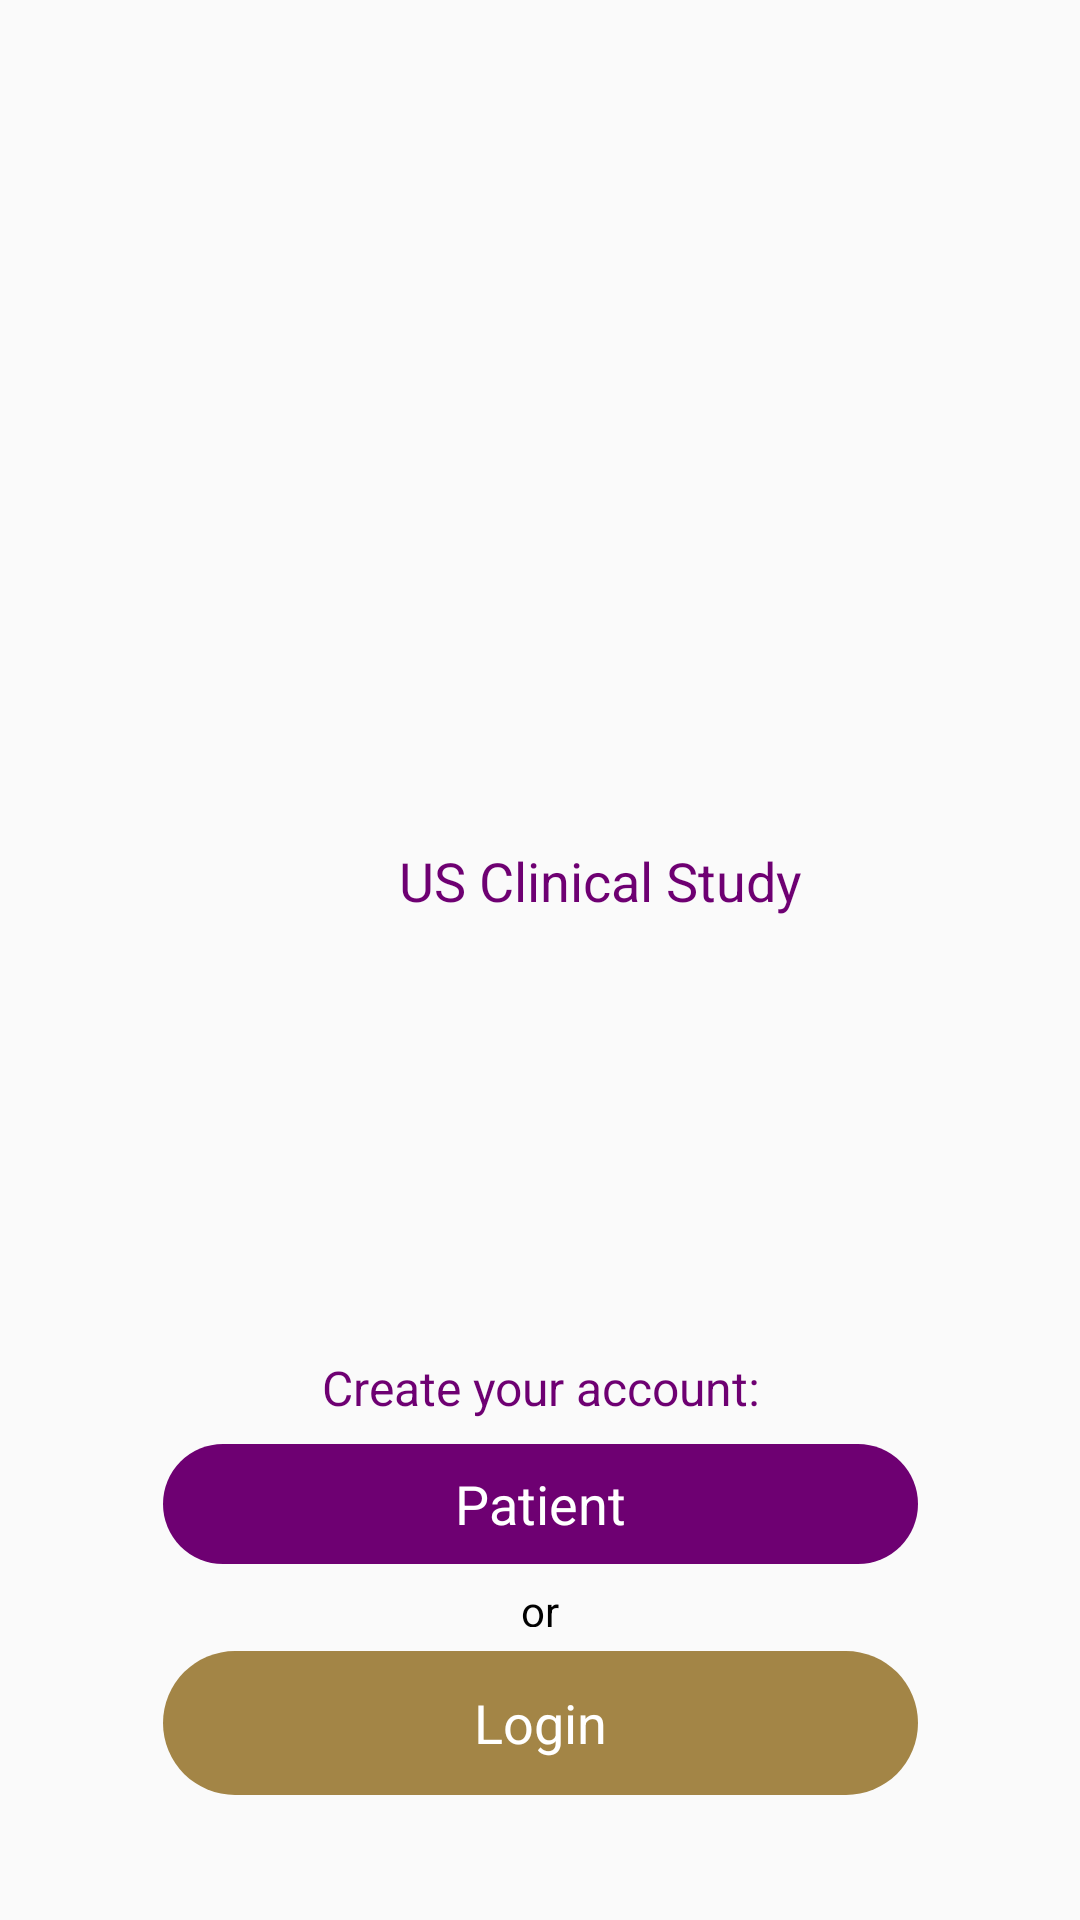

Reconstruct the res/layout file that produces this screen, plus the resources it refers to.
<!-- AndroidManifest.xml: activity theme AppTheme_Norm -->
<!-- res/layout/activity_main.xml -->
<?xml version="1.0" encoding="utf-8"?>
<android.support.constraint.ConstraintLayout xmlns:android="http://schemas.android.com/apk/res/android"
    xmlns:app="http://schemas.android.com/apk/res-auto"
    xmlns:tools="http://schemas.android.com/tools"
    android:layout_width="match_parent"
    android:layout_height="match_parent"
    android:fitsSystemWindows="true"
    tools:context="com.motivaimagine.motivaimagine_trial.MainActivity">


    <android.support.constraint.Guideline
        android:id="@+id/v_guideline1"
        android:layout_width="wrap_content"
        android:layout_height="0dp"
        android:orientation="vertical"
        app:layout_constraintGuide_percent="0.15104167"
        tools:layout_editor_absoluteX="194dp"
        tools:layout_editor_absoluteY="0dp" />

    <android.support.constraint.Guideline
        android:id="@+id/v_guideline2"
        android:layout_width="wrap_content"
        android:layout_height="0dp"
        android:orientation="vertical"
        app:layout_constraintGuide_percent="0.85"
        tools:layout_editor_absoluteX="1088dp"
        tools:layout_editor_absoluteY="0dp" />

    <android.support.constraint.Guideline
        android:id="@+id/v_guideline3"
        android:layout_width="wrap_content"
        android:layout_height="0dp"
        android:orientation="vertical"
        app:layout_constraintGuide_percent="0.5"
        tools:layout_editor_absoluteY="0dp"
        tools:layout_editor_absoluteX="640dp" />

    <android.support.constraint.Guideline
        android:id="@+id/h_guideline1"
        android:layout_width="0dp"
        android:layout_height="wrap_content"
        android:orientation="horizontal"
        app:layout_constraintGuide_percent="0.23" />

    <Button
        android:id="@+id/btn_patient"
        style="@style/Widget.AppCompat.Button.Borderless"
        android:layout_width="0dp"
        android:layout_height="40dp"

        android:layout_marginBottom="6dp"
        android:background="@drawable/bg_purple"
        android:text="@string/Patient"
        android:textAppearance="@style/TextAppearance.AppCompat"
        android:textColor="@color/colorPrimaryText"
        android:textSize="18sp"
        app:layout_constraintBottom_toTopOf="@+id/or_layout"
        app:layout_constraintHorizontal_bias="0.0"
        app:layout_constraintLeft_toLeftOf="@+id/v_guideline1"
        app:layout_constraintRight_toLeftOf="@+id/v_guideline2" />



    <ImageView
        android:id="@+id/imageView2"
        android:layout_width="0dp"
        android:layout_height="164dp"
        android:layout_marginEnd="8dp"
        android:layout_marginStart="8dp"
        android:layout_marginTop="0dp"
        app:layout_constraintTop_toTopOf="@+id/h_guideline1"
        app:srcCompat="@drawable/motivaimplants_logo"
        android:layout_marginRight="8dp"
        app:layout_constraintRight_toRightOf="parent"
        android:layout_marginLeft="0dp"
        app:layout_constraintLeft_toLeftOf="parent"
        app:layout_constraintHorizontal_bias="1.0" />

    <android.support.constraint.Guideline
        android:id="@+id/guideline"
        android:layout_width="wrap_content"
        android:layout_height="wrap_content"
        android:orientation="horizontal"
        app:layout_constraintGuide_percent="0.96" />

    <TextView
        android:id="@+id/textView9"
        android:layout_width="164dp"
        android:layout_height="wrap_content"
        android:layout_marginBottom="8dp"
        android:layout_marginEnd="8dp"
        android:layout_marginLeft="8dp"
        android:layout_marginRight="8dp"
        android:layout_marginStart="8dp"
        android:text="Create your account:"
        android:textAlignment="center"
        android:textColor="@color/colorPrimary"
        android:textSize="16sp"
        app:layout_constraintBottom_toTopOf="@+id/btn_patient"
        app:layout_constraintLeft_toLeftOf="@+id/v_guideline1"
        app:layout_constraintRight_toLeftOf="@+id/v_guideline2" />

    <Button
        android:id="@+id/btn_login"
        style="@style/Widget.AppCompat.Button.Borderless"
        android:layout_width="0dp"
        android:layout_height="wrap_content"
        android:layout_marginBottom="16dp"
        android:layout_marginLeft="0dp"
        android:layout_marginRight="0dp"
        android:background="@drawable/bg_gold"
        android:text="Login"
        android:textAppearance="@style/TextAppearance.AppCompat"
        android:textColor="@color/colorPrimaryText"
        android:textSize="18sp"
        app:layout_constraintBottom_toTopOf="@+id/guideline"
        app:layout_constraintHorizontal_bias="0.0"
        app:layout_constraintLeft_toLeftOf="@+id/v_guideline1"
        app:layout_constraintRight_toLeftOf="@+id/v_guideline2" />

    <RelativeLayout
        android:id="@+id/or_layout"
        android:layout_width="0dp"
        android:layout_height="15dp"
        android:layout_gravity="center_vertical|center_horizontal"
        android:layout_marginLeft="0dp"
        android:layout_marginRight="0dp"
        app:layout_constraintHorizontal_bias="1.0"
        app:layout_constraintLeft_toLeftOf="@+id/v_guideline1"
        app:layout_constraintRight_toLeftOf="@+id/v_guideline2"
        android:layout_marginBottom="8dp"
        app:layout_constraintBottom_toTopOf="@+id/btn_login">


    

        <TextView
            android:id="@+id/orText"
            android:layout_width="wrap_content"
            android:layout_height="wrap_content"
            android:layout_alignParentTop="true"
            android:layout_centerHorizontal="true"
            android:layout_marginLeft="5dp"
            android:layout_marginRight="5dp"
            android:text="@string/Or"
            android:textColor="@android:color/black" />



    </RelativeLayout>

    <TextView
        android:id="@+id/textView8"
        android:layout_width="0dp"
        android:layout_height="wrap_content"
        android:layout_marginLeft="48dp"
        android:layout_marginRight="8dp"
        android:text="US Clinical Study"
        android:textAlignment="center"
        android:textColor="@color/colorPrimary"
        android:textIsSelectable="true"
        android:textSize="18sp"
        app:layout_constraintLeft_toLeftOf="@+id/v_guideline1"
        app:layout_constraintRight_toLeftOf="@+id/v_guideline2"
        app:layout_constraintHorizontal_bias="1.0"
        app:layout_constraintTop_toTopOf="@+id/imageView2"
        android:layout_marginTop="134dp" />


</android.support.constraint.ConstraintLayout>
<!-- resources referenced by this layout -->
<resources>
  <color name="colorAccentText">#000000</color>
  <color name="colorPrimary">#6e0072</color>
  <color name="colorPrimaryText">#ffffff</color>
  <!-- drawable bg_gold (drawable) -->
  <?xml version="1.0" encoding="utf-8"?>
  <selector xmlns:android="http://schemas.android.com/apk/res/android">
      <item>
          <shape>
              <corners android:radius="100dp" />
              <solid android:color="@color/colorAccent" />
          </shape>
      </item>
  
  </selector>
  <!-- drawable bg_purple (drawable) -->
  <?xml version="1.0" encoding="utf-8"?>
  <selector xmlns:android="http://schemas.android.com/apk/res/android">
      <item>
          <shape>
              <corners android:radius="100dp" />
              <solid android:color="@color/colorPrimary" />
          </shape>
      </item>
  
  
  </selector>
  <!-- drawable motivaimplants_logo: png bitmap (drawable, 47368 bytes) -->
  <string name="Or">or</string>
  <string name="Patient">Patient</string>
  <style name="AppTheme_Norm" parent="Theme.AppCompat.Light.NoActionBar">
          <item name="android:windowTranslucentStatus">true</item>
          <item name="android:windowTranslucentNavigation">true</item>
          
          <item name="colorPrimary">@color/colorAccent</item>
          <item name="colorPrimaryDark">@color/colorAccentDark</item>
          <item name="colorAccent">@color/colorPrimary</item>
      </style>
  <color name="colorAccent">#a38546</color>
  <color name="colorAccentDark">#72581b</color>
</resources>
